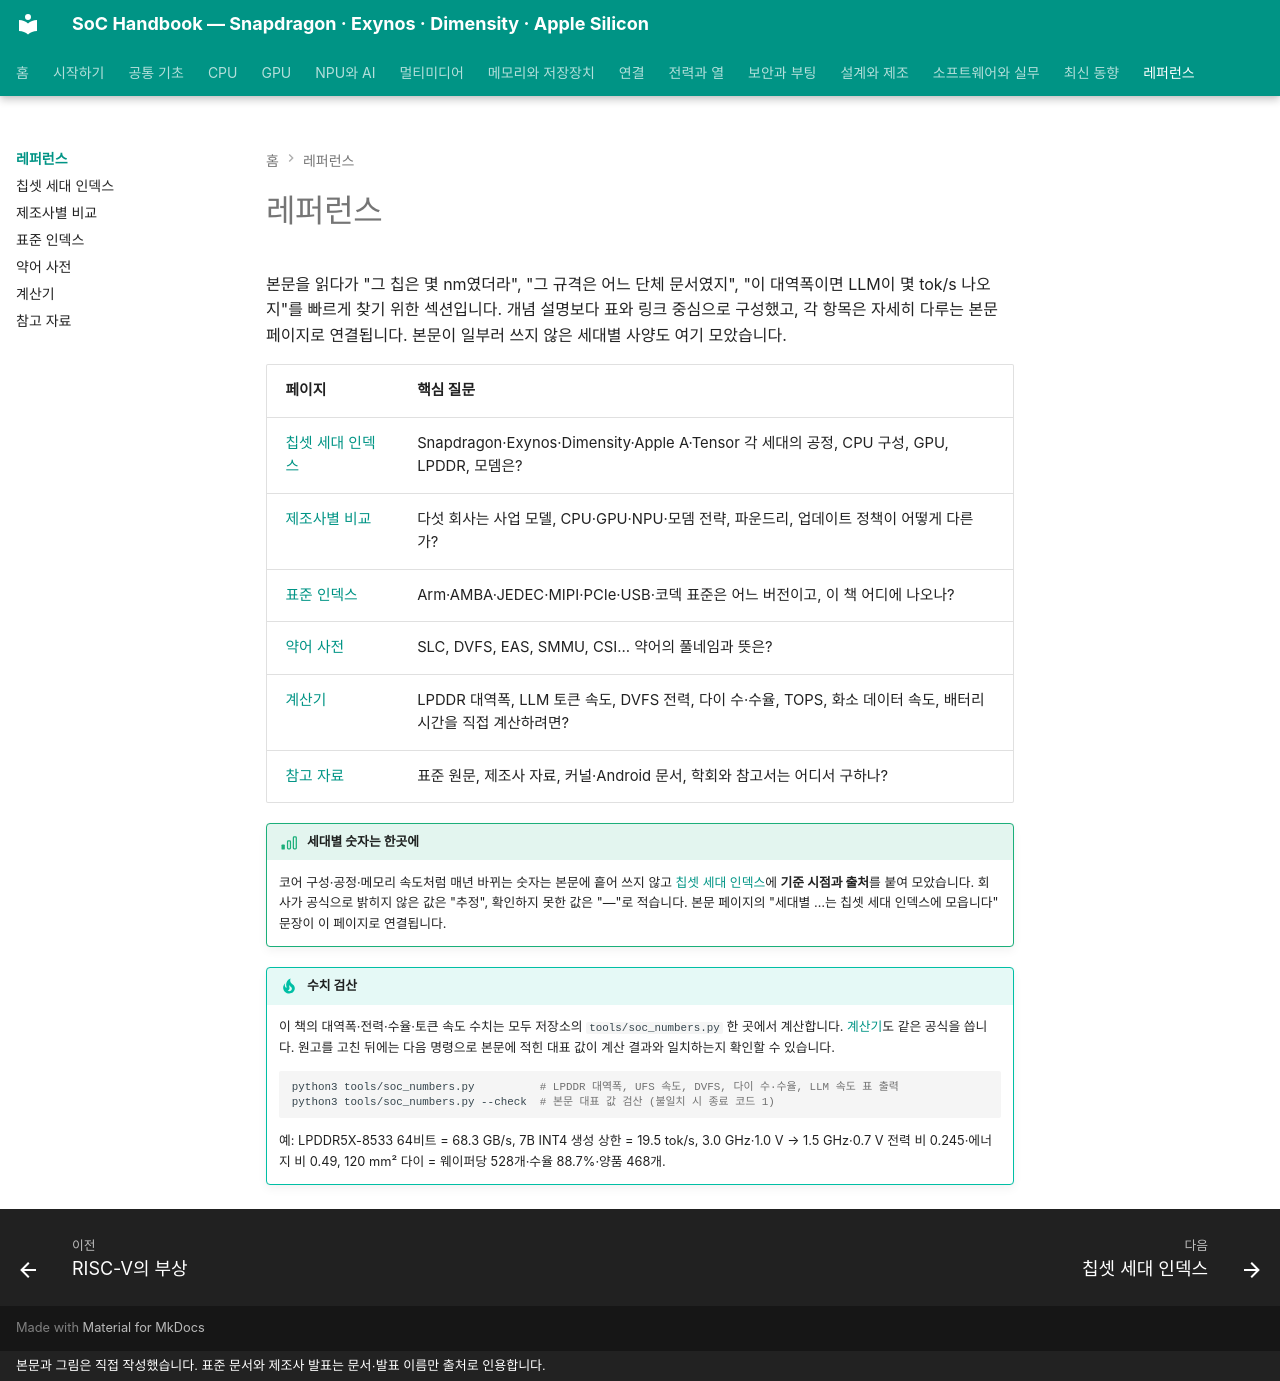

repository: goodhosup/soc · page: reference/index.html · generator: mkdocs · copyright: 본문과 그림은 직접 작성했습니다. 표준 문서와 제조사 발표는 문서·발표 이름만 출처로 인용합니다.

# 레퍼런스

본문을 읽다가 "그 칩은 몇 nm였더라", "그 규격은 어느 단체 문서였지", "이 대역폭이면 LLM이 몇 tok/s 나오지"를 빠르게 찾기 위한 섹션입니다. 개념 설명보다 표와 링크 중심으로 구성했고, 각 항목은 자세히 다루는 본문 페이지로 연결됩니다. 본문이 일부러 쓰지 않은 세대별 사양도 여기 모았습니다.

| 페이지 | 핵심 질문 |
|---|---|
| [칩셋 세대 인덱스](chipset-index.md) | Snapdragon·Exynos·Dimensity·Apple A·Tensor 각 세대의 공정, CPU 구성, GPU, LPDDR, 모뎀은? |
| [제조사별 비교](vendor-compare.md) | 다섯 회사는 사업 모델, CPU·GPU·NPU·모뎀 전략, 파운드리, 업데이트 정책이 어떻게 다른가? |
| [표준 인덱스](standards.md) | Arm·AMBA·JEDEC·MIPI·PCIe·USB·코덱 표준은 어느 버전이고, 이 책 어디에 나오나? |
| [약어 사전](glossary.md) | SLC, DVFS, EAS, SMMU, CSI… 약어의 풀네임과 뜻은? |
| [계산기](calculators.md) | LPDDR 대역폭, LLM 토큰 속도, DVFS 전력, 다이 수·수율, TOPS, 화소 데이터 속도, 배터리 시간을 직접 계산하려면? |
| [참고 자료](resources.md) | 표준 원문, 제조사 자료, 커널·Android 문서, 학회와 참고서는 어디서 구하나? |

!!! basic "세대별 숫자는 한곳에"
    코어 구성·공정·메모리 속도처럼 매년 바뀌는 숫자는 본문에 흩어 쓰지 않고 [칩셋 세대 인덱스](chipset-index.md)에 **기준 시점과 출처**를 붙여 모았습니다. 회사가 공식으로 밝히지 않은 값은 "추정", 확인하지 못한 값은 "—"로 적습니다. 본문 페이지의 "세대별 …는 칩셋 세대 인덱스에 모읍니다" 문장이 이 페이지로 연결됩니다.

!!! tip "수치 검산"
    이 책의 대역폭·전력·수율·토큰 속도 수치는 모두 저장소의 `tools/soc_numbers.py` 한 곳에서 계산합니다. [계산기](calculators.md)도 같은 공식을 씁니다. 원고를 고친 뒤에는 다음 명령으로 본문에 적힌 대표 값이 계산 결과와 일치하는지 확인할 수 있습니다.

    ```bash
    python3 tools/soc_numbers.py          # LPDDR 대역폭, UFS 속도, DVFS, 다이 수·수율, LLM 속도 표 출력
    python3 tools/soc_numbers.py --check  # 본문 대표 값 검산 (불일치 시 종료 코드 1)
    ```

    예: LPDDR5X-8533 64비트 = 68.3 GB/s, 7B INT4 생성 상한 = 19.5 tok/s, 3.0 GHz·1.0 V → 1.5 GHz·0.7 V 전력 비 0.245·에너지 비 0.49, 120 mm² 다이 = 웨이퍼당 528개·수율 88.7%·양품 468개.
